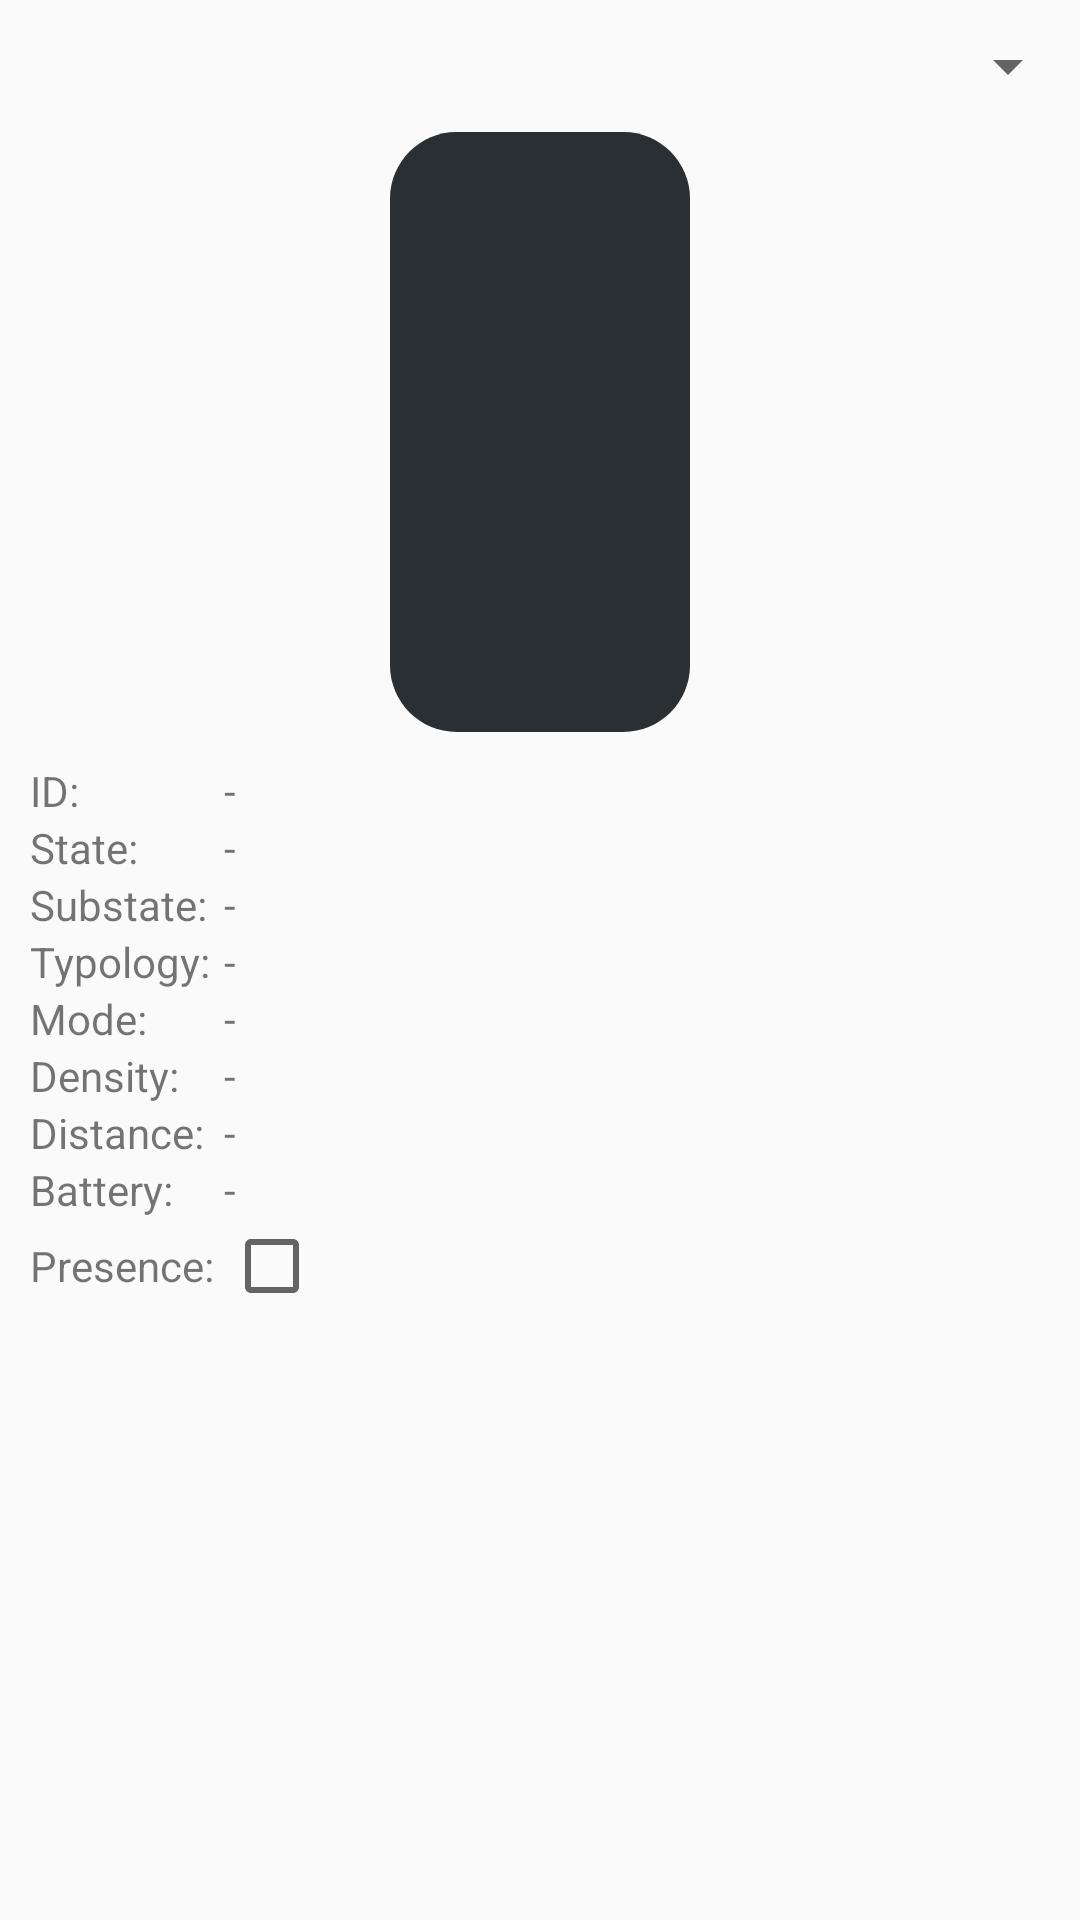

Reconstruct the res/layout file that produces this screen, plus the resources it refers to.
<!-- AndroidManifest.xml: application theme AppTheme -->
<!-- res/layout/fragment_monitoring.xml -->
<LinearLayout xmlns:android="http://schemas.android.com/apk/res/android"
    xmlns:app="http://schemas.android.com/apk/res-auto"
    xmlns:tools="http://schemas.android.com/tools"
    android:layout_width="match_parent"
    android:layout_height="match_parent"
    android:background="@color/common_google_signin_btn_text_dark_default"
    android:orientation="vertical"
    android:paddingBottom="10dp"
    android:paddingTop="10dp">

    <LinearLayout
        android:layout_width="match_parent"
        android:layout_height="wrap_content"
        android:baselineAligned="false"
        android:orientation="horizontal">


        <Spinner
            android:id="@+id/spinnerMonitor"
            android:layout_width="match_parent"
            android:layout_height="wrap_content"
            android:layout_weight="1"
            />
    </LinearLayout>

    <LinearLayout
        android:layout_width="match_parent"
        android:layout_height="200dp"
        android:layout_marginTop="10dp"
        android:baselineAligned="false"
        android:orientation="horizontal">


        <FrameLayout
            android:layout_width="match_parent"
            android:layout_height="match_parent">

            <ImageView
                android:id="@+id/imageView2"
                android:layout_width="match_parent"
                android:layout_height="match_parent"
                android:adjustViewBounds="false"
                android:cropToPadding="false"
                android:src="@drawable/ic_traffic_light" />

            <ImageView
                android:id="@+id/yellowLight"
                android:layout_width="match_parent"
                android:layout_height="match_parent"
                android:src="@drawable/ic_traffic_light_yellow"
                android:visibility="invisible" />

            <ImageView
                android:id="@+id/redLight"
                android:layout_width="match_parent"
                android:layout_height="match_parent"
                android:src="@drawable/ic_traffic_light_red"
                android:visibility="invisible" />

            <ImageView
                android:id="@+id/greenLight"
                android:layout_width="match_parent"
                android:layout_height="match_parent"
                android:src="@drawable/ic_traffic_light_green"
                android:visibility="invisible" />

        </FrameLayout>

    </LinearLayout>

    <TableLayout
        android:layout_width="match_parent"
        android:layout_height="wrap_content"
        android:layout_marginTop="10dp"
        android:paddingLeft="10dp">

        <TableRow
            android:layout_width="match_parent"
            android:layout_height="wrap_content">

            <TextView
                android:layout_width="match_parent"
                android:layout_height="wrap_content"
                android:text="ID: " />

            <TextView
                android:id="@+id/idMonitor"
                android:layout_width="match_parent"
                android:layout_height="wrap_content"
                android:text="-" />

        </TableRow>

        <TableRow
            android:layout_width="match_parent"
            android:layout_height="wrap_content">

            <TextView
                android:layout_width="wrap_content"
                android:layout_height="wrap_content"
                android:text="State: " />

            <TextView
                android:id="@+id/stateMonitor"
                android:layout_width="match_parent"
                android:layout_height="wrap_content"
                android:text="-" />

        </TableRow>

        <TableRow
            android:layout_width="match_parent"
            android:layout_height="wrap_content">

            <TextView
                android:layout_width="wrap_content"
                android:layout_height="wrap_content"
                android:text="Substate: " />

            <TextView
                android:id="@+id/substateMonitor"
                android:layout_width="match_parent"
                android:layout_height="wrap_content"
                android:text="-" />

        </TableRow>

        <TableRow
            android:layout_width="match_parent"
            android:layout_height="match_parent">

            <TextView
                android:layout_width="wrap_content"
                android:layout_height="wrap_content"
                android:text="Typology: " />

            <TextView
                android:id="@+id/typologyMonitor"
                android:layout_width="match_parent"
                android:layout_height="wrap_content"
                android:text="-" />

        </TableRow>

        <TableRow
            android:layout_width="match_parent"
            android:layout_height="wrap_content">

            <TextView
                android:layout_width="wrap_content"
                android:layout_height="wrap_content"
                android:text="Mode: " />

            <TextView
                android:id="@+id/modeMonitor"
                android:layout_width="match_parent"
                android:layout_height="wrap_content"
                android:text="-" />

        </TableRow>

        <TableRow
            android:layout_width="match_parent"
            android:layout_height="match_parent">

            <TextView
                android:layout_width="wrap_content"
                android:layout_height="wrap_content"
                android:text="Density: " />

            <TextView
                android:id="@+id/densityMonitor"
                android:layout_width="match_parent"
                android:layout_height="wrap_content"
                android:text="-" />

        </TableRow>

        <TableRow
            android:layout_width="match_parent"
            android:layout_height="match_parent">

            <TextView
                android:layout_width="wrap_content"
                android:layout_height="wrap_content"
                android:text="Distance: " />

            <TextView
                android:id="@+id/distanceMonitor"
                android:layout_width="match_parent"
                android:layout_height="wrap_content"
                android:text="-" />

        </TableRow>

        <TableRow
            android:layout_width="match_parent"
            android:layout_height="match_parent">

            <TextView
                android:layout_width="wrap_content"
                android:layout_height="wrap_content"
                android:text="Battery: " />

            <TextView
                android:id="@+id/batteryMonitor"
                android:layout_width="match_parent"
                android:layout_height="wrap_content"
                android:text="-" />

        </TableRow>

        <TableRow
            android:layout_width="match_parent"
            android:layout_height="match_parent">

            <TextView
                android:layout_width="wrap_content"
                android:layout_height="wrap_content"
                android:text="Presence: " />

            <CheckBox
                android:id="@+id/presenceCheck"
                android:layout_width="wrap_content"
                android:layout_height="wrap_content" />

        </TableRow>

    </TableLayout>

    <LinearLayout
        android:layout_width="match_parent"
        android:layout_height="wrap_content"
        android:layout_marginTop="10dp"
        android:orientation="horizontal">

        <LinearLayout
            android:id="@+id/opticalWarning"
            android:layout_width="wrap_content"
            android:layout_height="match_parent"
            android:layout_marginRight="5dp"
            android:orientation="vertical"
            android:visibility="invisible">

            <ImageView
                android:id="@+id/imageView12"
                android:layout_width="match_parent"
                android:layout_height="wrap_content"
                android:src="@drawable/ic_warning_sign" />

            <TextView
                android:id="@+id/textView12"
                android:layout_width="wrap_content"
                android:layout_height="wrap_content"
                android:text="Optical Failure" />
        </LinearLayout>

        <LinearLayout
            android:id="@+id/lowBatteryWarning"
            android:layout_width="wrap_content"
            android:layout_height="match_parent"
            android:layout_marginLeft="5dp"
            android:layout_marginRight="5dp"
            android:orientation="vertical"
            android:visibility="invisible">

            <ImageView
                android:id="@+id/imageView13"
                android:layout_width="match_parent"
                android:layout_height="wrap_content"
                android:src="@drawable/ic_warning_sign" />

            <TextView
                android:id="@+id/textView13"
                android:layout_width="wrap_content"
                android:layout_height="wrap_content"
                android:text="Low Battery" />
        </LinearLayout>

        <LinearLayout
            android:id="@+id/fallenWarning"
            android:layout_width="wrap_content"
            android:layout_height="match_parent"
            android:layout_marginLeft="5dp"
            android:layout_marginRight="5dp"
            android:orientation="vertical"
            android:visibility="invisible">

            <ImageView
                android:id="@+id/imageView14"
                android:layout_width="match_parent"
                android:layout_height="wrap_content"
                android:src="@drawable/ic_warning_sign" />

            <TextView
                android:id="@+id/textView14"
                android:layout_width="wrap_content"
                android:layout_height="wrap_content"
                android:text="Fallen" />
        </LinearLayout>

        <LinearLayout
            android:id="@+id/signalWarning"
            android:layout_width="wrap_content"
            android:layout_height="match_parent"
            android:layout_marginLeft="5dp"
            android:layout_marginRight="5dp"
            android:orientation="vertical"
            android:visibility="invisible">

            <ImageView
                android:id="@+id/imageView8"
                android:layout_width="match_parent"
                android:layout_height="wrap_content"
                android:src="@drawable/ic_warning_sign" />

            <TextView
                android:id="@+id/textView11"
                android:layout_width="wrap_content"
                android:layout_height="wrap_content"
                android:text="Signal Lost" />
        </LinearLayout>

        <LinearLayout
            android:id="@+id/desyncWarning"
            android:layout_width="wrap_content"
            android:layout_height="match_parent"
            android:layout_marginLeft="5dp"
            android:orientation="vertical"
            android:visibility="invisible">

            <ImageView
                android:id="@+id/imageView7"
                android:layout_width="match_parent"
                android:layout_height="wrap_content"
                android:src="@drawable/ic_warning_sign" />

            <TextView
                android:layout_width="match_parent"
                android:layout_height="wrap_content"
                android:text="Cycle Desync" />
        </LinearLayout>

    </LinearLayout>

</LinearLayout>
<!-- resources referenced by this layout -->
<resources>
  <!-- drawable ic_traffic_light (drawable) -->
  <vector android:height="24dp" android:viewportHeight="512.0"
      android:viewportWidth="512.0" android:width="24dp" xmlns:android="http://schemas.android.com/apk/res/android">
      <path android:fillColor="#292F33" android:pathData="M384,455.1C384,486.5 358.5,512 327.1,512H184.9C153.5,512 128,486.5 128,455.1V56.9C128,25.5 153.5,0 184.9,0h142.2C358.5,0 384,25.5 384,56.9V455.1z"/>
  </vector>
  <!-- drawable ic_traffic_light_green (drawable) -->
  <vector android:height="24dp" android:viewportHeight="512.0"
      android:viewportWidth="512.0" android:width="24dp" xmlns:android="http://schemas.android.com/apk/res/android">
      <path android:fillColor="#77b255" android:pathData="m256,355.6c31.4,0 56.9,25.5 56.9,56.9 0,31.4 -25.5,56.9 -56.9,56.9 -31.4,0 -56.9,-25.5 -56.9,-56.9 0,-31.4 25.5,-56.9 56.9,-56.9"/>
  </vector>
  <!-- drawable ic_traffic_light_red (drawable) -->
  <vector android:height="24dp" android:viewportHeight="512.0"
      android:viewportWidth="512.0" android:width="24dp" xmlns:android="http://schemas.android.com/apk/res/android">
      <path android:fillColor="#dd2e44" android:pathData="m256,42.7c31.4,0 56.9,25.5 56.9,56.9 0,31.4 -25.5,56.9 -56.9,56.9 -31.4,0 -56.9,-25.5 -56.9,-56.9 0,-31.4 25.5,-56.9 56.9,-56.9"/>
  </vector>
  <!-- drawable ic_traffic_light_yellow (drawable) -->
  <vector android:height="24dp" android:viewportHeight="512.0"
      android:viewportWidth="512.0" android:width="24dp" xmlns:android="http://schemas.android.com/apk/res/android">
      <path android:fillColor="#ffcc4d" android:pathData="m256,199.1c31.4,0 56.9,25.5 56.9,56.9 0,31.4 -25.5,56.9 -56.9,56.9 -31.4,0 -56.9,-25.5 -56.9,-56.9 0,-31.4 25.5,-56.9 56.9,-56.9"/>
  </vector>
  <!-- drawable ic_warning_sign (drawable) -->
  <vector android:height="24dp" android:viewportHeight="554.199"
      android:viewportWidth="554.2" android:width="24dp" xmlns:android="http://schemas.android.com/apk/res/android">
      <path android:fillColor="#FF000000" android:pathData="M538.5,386.2L356.5,70.8c-16.4,-28.4 -46.7,-45.9 -79.5,-45.9c-32.8,0 -63.1,17.5 -79.5,45.9L12.3,391.6c-16.4,28.4 -16.4,63.4 0,91.8C28.7,511.8 59,529.3 91.8,529.3H462.2c0.1,0 0.2,0 0.2,0c50.7,0 91.8,-41.1 91.8,-91.8C554.2,418.5 548.4,400.8 538.5,386.2zM316.3,416.9c0,21.7 -16.7,38.3 -39.2,38.3s-39.2,-16.6 -39.2,-38.3V416c0,-21.6 16.7,-38.3 39.2,-38.3S316.3,394.3 316.3,416V416.9zM317.2,158.7L297.8,328.1c-1.3,12.2 -9.4,19.8 -20.7,19.8s-19.4,-7.7 -20.7,-19.8L237,158.6c-1.3,-13.1 5.8,-23 18,-23H299.1C311.3,135.7 318.5,145.6 317.2,158.7z"/>
  </vector>
  <style name="AppTheme" parent="Theme.AppCompat.Light.NoActionBar">
          <item name="colorPrimary">#F44336</item>
          <item name="colorPrimaryDark">#D32F2F</item>
          <item name="colorAccent">#FF5722</item>
  
      </style>
</resources>
